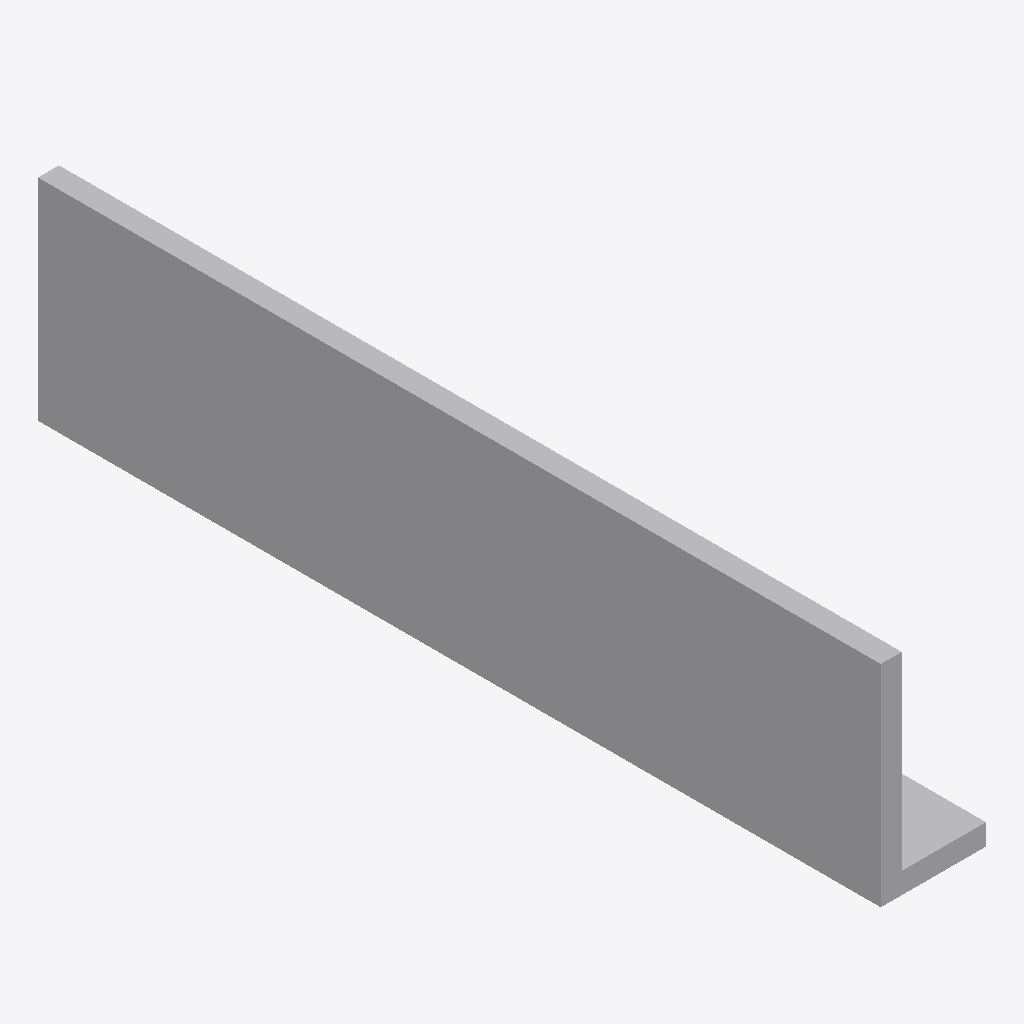
Isometric view of an IFC building model (IFC-SPF (STEP), schema IFC4, length unit metre), seen from the south-west, elements coloured by IFC class: 1 other element (light grey).
Extent 1.0 m × 8.0 m × 2.0 m (x, y, z). Elements (1): 1 IfcBuildingElementProxy.

HEADER;
FILE_DESCRIPTION(('ViewDefinition[ReferenceView_V1.2]'),'2;1');
FILE_NAME('extruded_area_solid.ifc','2025-11-28T13:40:19-05:00',('Leeable Partee'),('Architects Without Ballpens'),'IfcOpenShell 0.8.4','IfcOpenShell - IfcOpenShell - 0.8.4','none');
FILE_SCHEMA(('IFC4'));
ENDSEC;
DATA;
#9=IFCPROJECT('1XAAUzDfX6I8_8b96EMco5',#8,'My Project',$,$,$,$,(#14),#34);
#36=IFCSITE('1Ep9EDrlX3FB3YoUyNziq3',#35,'Site-01',$,$,#43,$,$,$,$,$,$,$,$);
#45=IFCBUILDINGELEMENTPROXY('3dbRy$F_52GgfJkQIWeuOq',#44,'Element-01',$,$,#61,#54,$,$);
ENDSEC;
